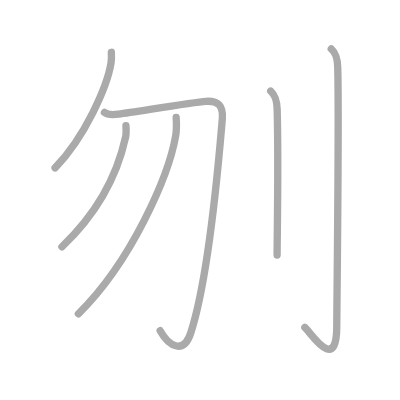
t = 0.00 s
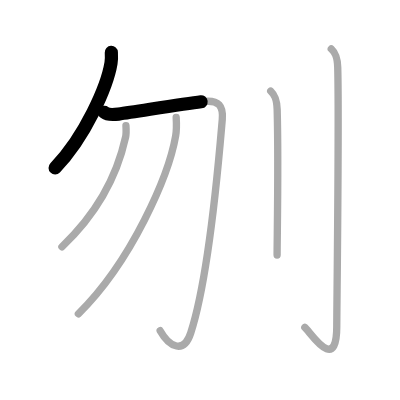
t = 1.25 s
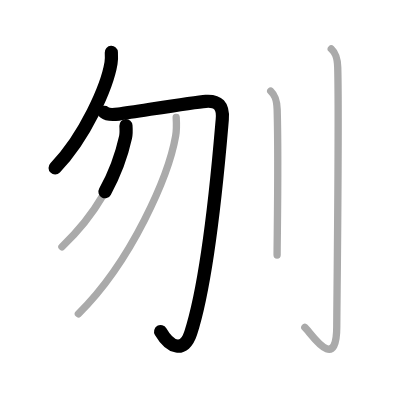
t = 2.50 s
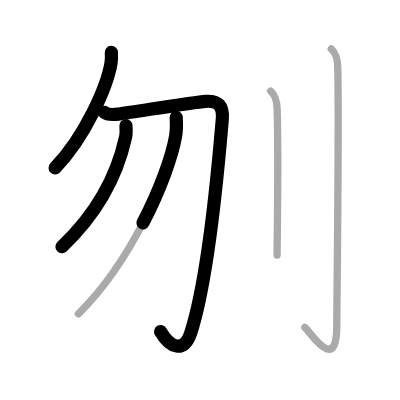
t = 3.50 s
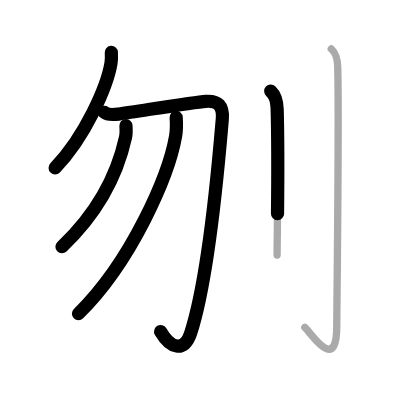
t = 4.75 s
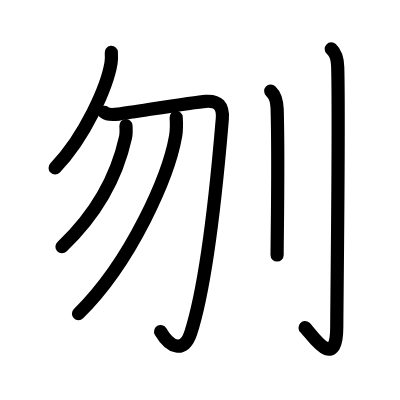
t = 6.00 s

The animated SVG that drew these frames (rendered in a browser with its animation timeline set to each time). Animation: 6 SMIL elements (animate=6); one cycle of 6.00 s.

<?xml version="1.0" standalone="no"?>
<!DOCTYPE svg PUBLIC "-//W3C//DTD SVG 1.1//EN"   "http://www.w3.org/Graphics/SVG/1.1/DTD/svg11.dtd">
<svg width="400px" height="400px"  version="1.1" xmlns="http://www.w3.org/2000/svg">
  <defs>
    <marker id="Triangle" viewBox="0 0 10 10" refX="0" refY="5" markerUnits="strokeWidth" markerWidth="3" style="stroke-opacity:0%;fill:#aaaaaa;" markerHeight="2" orient="auto">
      <path d="M 0 0 L 10 5 L 0 10 z" />
    </marker>
    
    <marker id="Arrow" viewBox="0 0 10 10" refX="5" refY="5" markerUnits="strokeWidth" markerWidth="1.8" style="stroke-opacity:0%;fill:#770000;" markerHeight="2" orient="auto">
      <path d="M 0 4 L 6 4 L 4 1 L 10 5 L 4 9 L 6 6 L 0 6 z" />
        <circle cx="5" cy="5" r="5" />
      </marker>
    
    <marker id="TriangleRed" viewBox="0 0 10 10" refX="0" refY="5" markerUnits="strokeWidth" markerWidth="3" style="stroke-opacity:0%;fill:#CC0000;" markerHeight="2" orient="auto">
      <path d="M 0 0 L 10 5 L 0 10 z" />
    </marker>
    
    <marker id="ArrowRed" viewBox="0 0 10 10" refX="5" refY="5" markerUnits="strokeWidth" markerWidth="1.8" style="stroke-opacity:0%;fill:#CC0000;" markerHeight="2" orient="auto">
      <path d="M 0 4 L 6 4 L 4 1 L 10 5 L 4 9 L 6 6 L 0 6 z" />
        <circle cx="5" cy="5" r="5" />
      </marker>
    
  </defs>
  
  <path style="fill:#ffffff; fill-opacity:100%; fill-rule:evenodd; stroke-width:0;" d="M 0 0 L 400px 0 L 400px 400px L 0 400px L 0 0" />

  <g transform="scale(3.6697247706422 3.6697247706422)">
<path style="fill:none; fill-opacity:0%; fill-rule:evenodd; stroke:#aaaaaa; stroke-opacity:100%; stroke-width: 1.5pt; stroke-linejoin:round; stroke-linecap:round;" d="M30.34 14.25c0.04 0.74 0.09 1.92-0.09 2.98C29.21 23.52 23.21 37.31 15 45.75"></path>
<path style="fill:none; fill-opacity:0%; fill-rule:evenodd; stroke:#aaaaaa; stroke-opacity:100%; stroke-width: 1.5pt; stroke-linejoin:round; stroke-linecap:round;" d="M28.46 30.64c0.83 0.67 2.44 0.64 3.83 0.45c5.96-0.84 20.46-3.26 23.79-3.48c3.33-0.22 4.83 1.13 4.49 4.95C60 39 57.25 74.5 51.97 90.74c-1.84 5.65-5.72 4.01-8.33-0.62"></path>
<path style="fill:none; fill-opacity:0%; fill-rule:evenodd; stroke:#aaaaaa; stroke-opacity:100%; stroke-width: 1.5pt; stroke-linejoin:round; stroke-linecap:round;" d="M34.32 34.25c0.05 0.78 0.14 2.03-0.1 3.12c-2.37 10.77-8.01 21.03-17.35 29.88"></path>
<path style="fill:none; fill-opacity:0%; fill-rule:evenodd; stroke:#aaaaaa; stroke-opacity:100%; stroke-width: 1.5pt; stroke-linejoin:round; stroke-linecap:round;" d="M48.01 32c0.08 1.26 0.16 3.25-0.15 5.06c-1.86 10.67-11.91 34.1-26.5 48.44"></path>
<path style="fill:none; fill-opacity:0%; fill-rule:evenodd; stroke:#aaaaaa; stroke-opacity:100%; stroke-width: 1.5pt; stroke-linejoin:round; stroke-linecap:round;" d="M73.77 24.83c0.98 0.92 1.67 1.99 1.76 5.02c0.4 14.55-0.02 34.69-0.02 39.65"></path>
<path style="fill:none; fill-opacity:0%; fill-rule:evenodd; stroke:#aaaaaa; stroke-opacity:100%; stroke-width: 1.5pt; stroke-linejoin:round; stroke-linecap:round;" d="M90.27 13.33c0.98 0.92 1.67 1.99 1.76 5.02c0.4 14.55-0.26 65.66-0.26 70.62c0 13.14-7.21 1.5-8.71 0.25"></path>

<path style="fill:none; fill-opacity:0%; fill-rule:evenodd; stroke:#000000; stroke-opacity:100%; stroke-width: 2.7pt; stroke-linejoin:round; stroke-linecap:round;" d="M30.34 14.25c0.04 0.74 0.09 1.92-0.09 2.98C29.21 23.52 23.21 37.31 15 45.75" pathLength="100" stroke-dashoffset="100" stroke-dasharray="100 105"><animate id="dashAnim1" attributeName="stroke-dashoffset" from="100" to="0" dur="1s" calcMode="linear" fill="freeze"/></path>
<path style="fill:none; fill-opacity:0%; fill-rule:evenodd; stroke:#000000; stroke-opacity:100%; stroke-width: 2.7pt; stroke-linejoin:round; stroke-linecap:round;" d="M28.46 30.64c0.83 0.67 2.44 0.64 3.83 0.45c5.96-0.84 20.46-3.26 23.79-3.48c3.33-0.22 4.83 1.13 4.49 4.95C60 39 57.25 74.5 51.97 90.74c-1.84 5.65-5.72 4.01-8.33-0.62" pathLength="100" stroke-dashoffset="100" stroke-dasharray="100 105"><animate id="dashAnim2" attributeName="stroke-dashoffset" from="100" to="0" dur="1s" calcMode="linear" begin="dashAnim1.end" fill="freeze"/></path>
<path style="fill:none; fill-opacity:0%; fill-rule:evenodd; stroke:#000000; stroke-opacity:100%; stroke-width: 2.7pt; stroke-linejoin:round; stroke-linecap:round;" d="M34.32 34.25c0.05 0.78 0.14 2.03-0.1 3.12c-2.37 10.77-8.01 21.03-17.35 29.88" pathLength="100" stroke-dashoffset="100" stroke-dasharray="100 105"><animate id="dashAnim3" attributeName="stroke-dashoffset" from="100" to="0" dur="1s" calcMode="linear" begin="dashAnim2.end" fill="freeze"/></path>
<path style="fill:none; fill-opacity:0%; fill-rule:evenodd; stroke:#000000; stroke-opacity:100%; stroke-width: 2.7pt; stroke-linejoin:round; stroke-linecap:round;" d="M48.01 32c0.08 1.26 0.16 3.25-0.15 5.06c-1.86 10.67-11.91 34.1-26.5 48.44" pathLength="100" stroke-dashoffset="100" stroke-dasharray="100 105"><animate id="dashAnim4" attributeName="stroke-dashoffset" from="100" to="0" dur="1s" calcMode="linear" begin="dashAnim3.end" fill="freeze"/></path>
<path style="fill:none; fill-opacity:0%; fill-rule:evenodd; stroke:#000000; stroke-opacity:100%; stroke-width: 2.7pt; stroke-linejoin:round; stroke-linecap:round;" d="M73.77 24.83c0.98 0.92 1.67 1.99 1.76 5.02c0.4 14.55-0.02 34.69-0.02 39.65" pathLength="100" stroke-dashoffset="100" stroke-dasharray="100 105"><animate id="dashAnim5" attributeName="stroke-dashoffset" from="100" to="0" dur="1s" calcMode="linear" begin="dashAnim4.end" fill="freeze"/></path>
<path style="fill:none; fill-opacity:0%; fill-rule:evenodd; stroke:#000000; stroke-opacity:100%; stroke-width: 2.7pt; stroke-linejoin:round; stroke-linecap:round;" d="M90.27 13.33c0.98 0.92 1.67 1.99 1.76 5.02c0.4 14.55-0.26 65.66-0.26 70.62c0 13.14-7.21 1.5-8.71 0.25" pathLength="100" stroke-dashoffset="100" stroke-dasharray="100 105"><animate id="dashAnim6" attributeName="stroke-dashoffset" from="100" to="0" dur="1s" calcMode="linear" begin="dashAnim5.end" fill="freeze"/></path>

</g>

</svg>  
          
